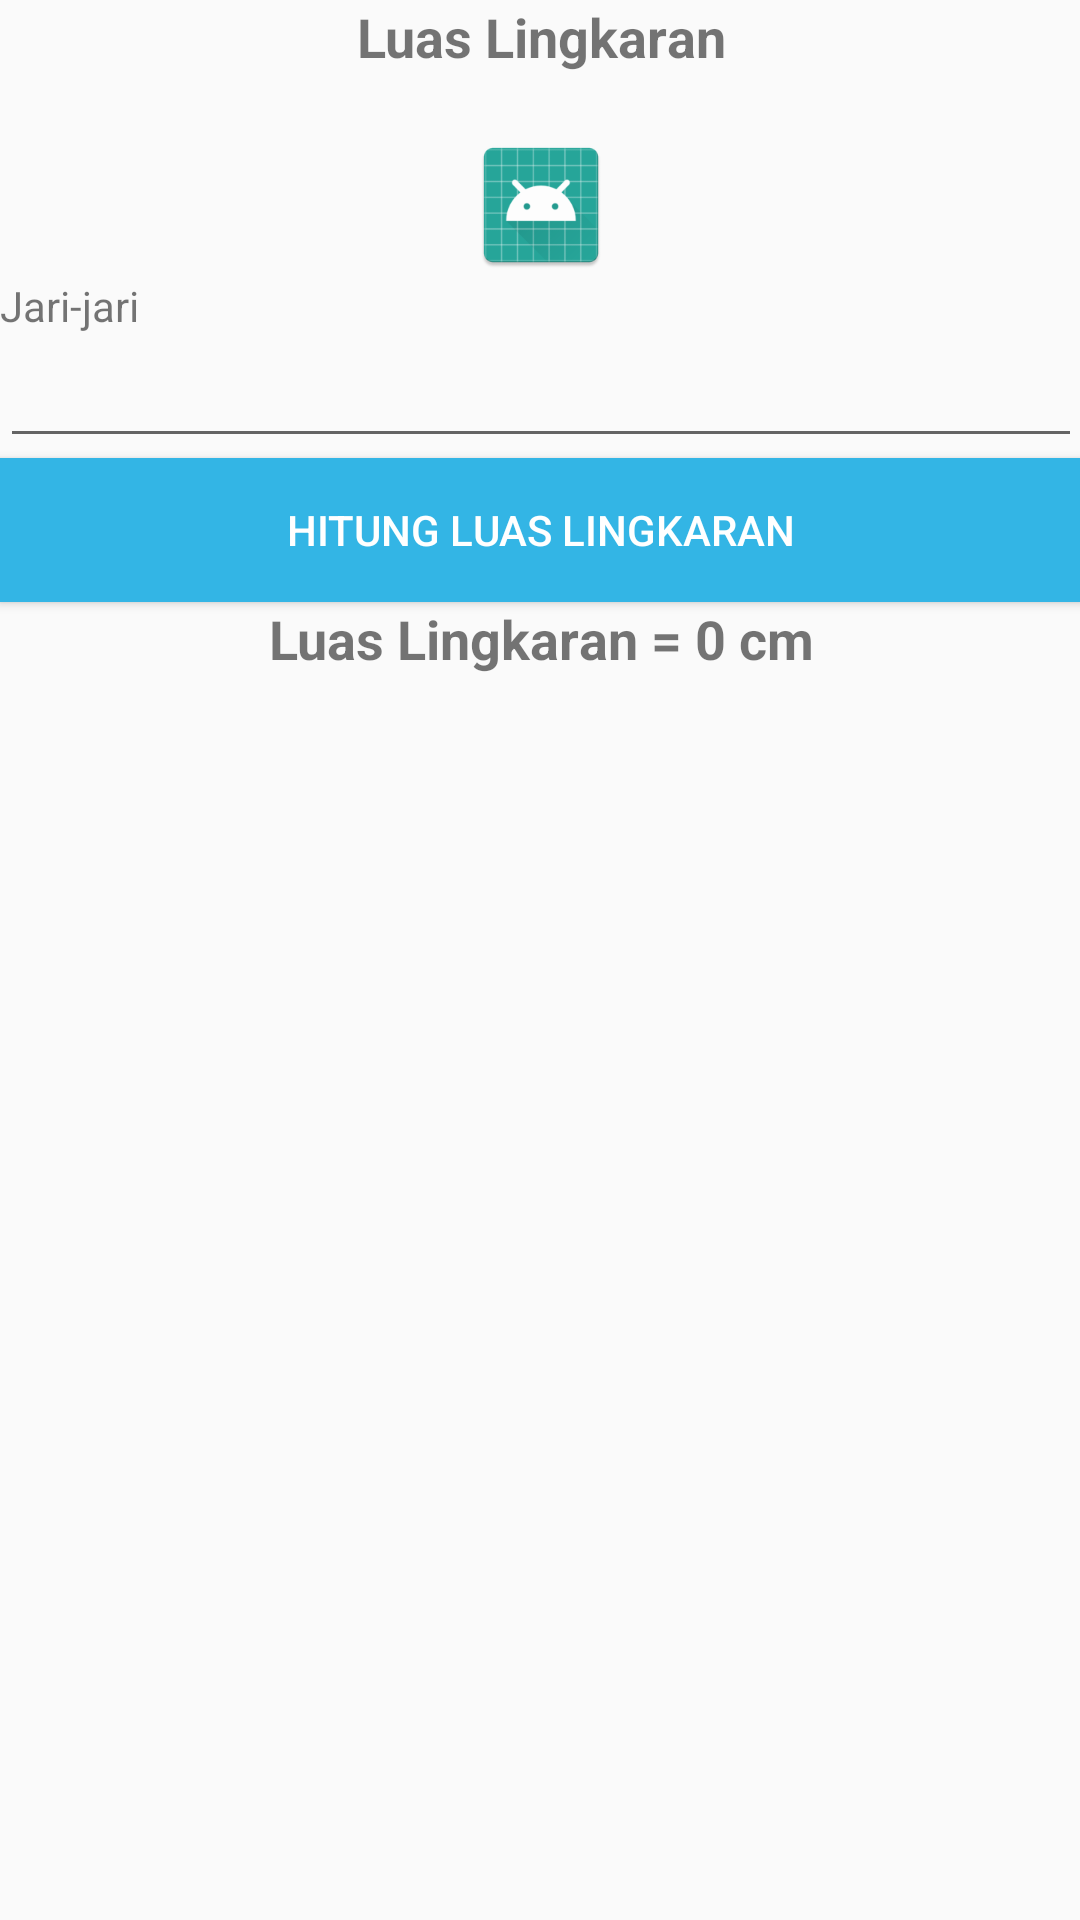

Produce the Android XML layout that renders to this screen, including the resource entries it uses.
<!-- AndroidManifest.xml: application theme AppTheme -->
<!-- res/layout/activity_lingkaran.xml -->
<?xml version="1.0" encoding="utf-8"?>
<ScrollView xmlns:android="http://schemas.android.com/apk/res/android"
    xmlns:tools="http://schemas.android.com/tools"
    android:layout_width="match_parent"
    android:layout_height="match_parent"
    android:paddingTop="@dimen/activity_vertical_margin"
    android:paddingRight="@dimen/activity_horizontal_margin"
    android:paddingLeft="@dimen/activity_horizontal_margin"
    android:paddingBottom="@dimen/activity_vertical_margin"
    android:orientation="vertical"
    tools:context=".Lingkaran">

    <LinearLayout
        style="@style/SettingLayout"
        android:orientation="vertical">

        <TextView
            style="@style/SettingLayout.Text"
            android:text="Luas Lingkaran" />
        <ImageView
            style="@style/SettingLayout"
            android:src="@mipmap/ic_launcher"
            android:paddingTop="20dp"/>
        <TextView
            style="@style/SettingLayout.MarginBottom"
            android:text="Jari-jari" />
        <EditText
            style="@style/SettingLayout.MarginBottom.EditText"
            android:id="@+id/input_jari_jari" />
        <Button
            style="@style/SettingLayout.MarginBottom"
            android:id="@+id/btn_hitung_luas_lingkaran"
            android:text="Hitung Luas Lingkaran"
            android:background="@android:color/holo_blue_light"
            android:textColor="@android:color/white" />
        <TextView
            style="@style/SettingLayout.Text"
            android:id="@+id/result_luas_lingkaran"
            android:text="Luas Lingkaran = 0 cm" />

    </LinearLayout>
</ScrollView>
<!-- resources referenced by this layout -->
<resources>
  <!-- mipmap ic_launcher: png bitmap (mipmap-xxxhdpi, 9110 bytes) -->
  <style name="SettingLayout">
          <item name="android:layout_width">match_parent</item>
          <item name="android:layout_height">wrap_content</item>
      </style>
  <style name="SettingLayout.MarginBottom">
          <item name="android:layout_marginBottom">@dimen/activity_vertical_margin</item>
      </style>
  <style name="SettingLayout.MarginBottom.EditText">
          <item name="android:inputType">numberDecimal</item>
          <item name="android:lines">1</item>
      </style>
  <style name="SettingLayout.Text">
          <item name="android:textSize">18sp</item>
          <item name="android:textStyle">bold</item>
          <item name="android:gravity">center</item>
      </style>
  <style name="AppTheme" parent="Theme.AppCompat.Light.DarkActionBar">
          
          <item name="colorPrimary">@color/colorPrimary</item>
          <item name="colorPrimaryDark">@color/colorPrimaryDark</item>
          <item name="colorAccent">@color/colorAccent</item>
      </style>
  <!-- not gathered from this repository: default colours our renderer supplied (Android Studio template values) -->
  <color name="colorPrimary">#FF6200EE</color>
  <color name="colorPrimaryDark">#FF3700B3</color>
  <color name="colorAccent">#FF03DAC5</color>
</resources>
